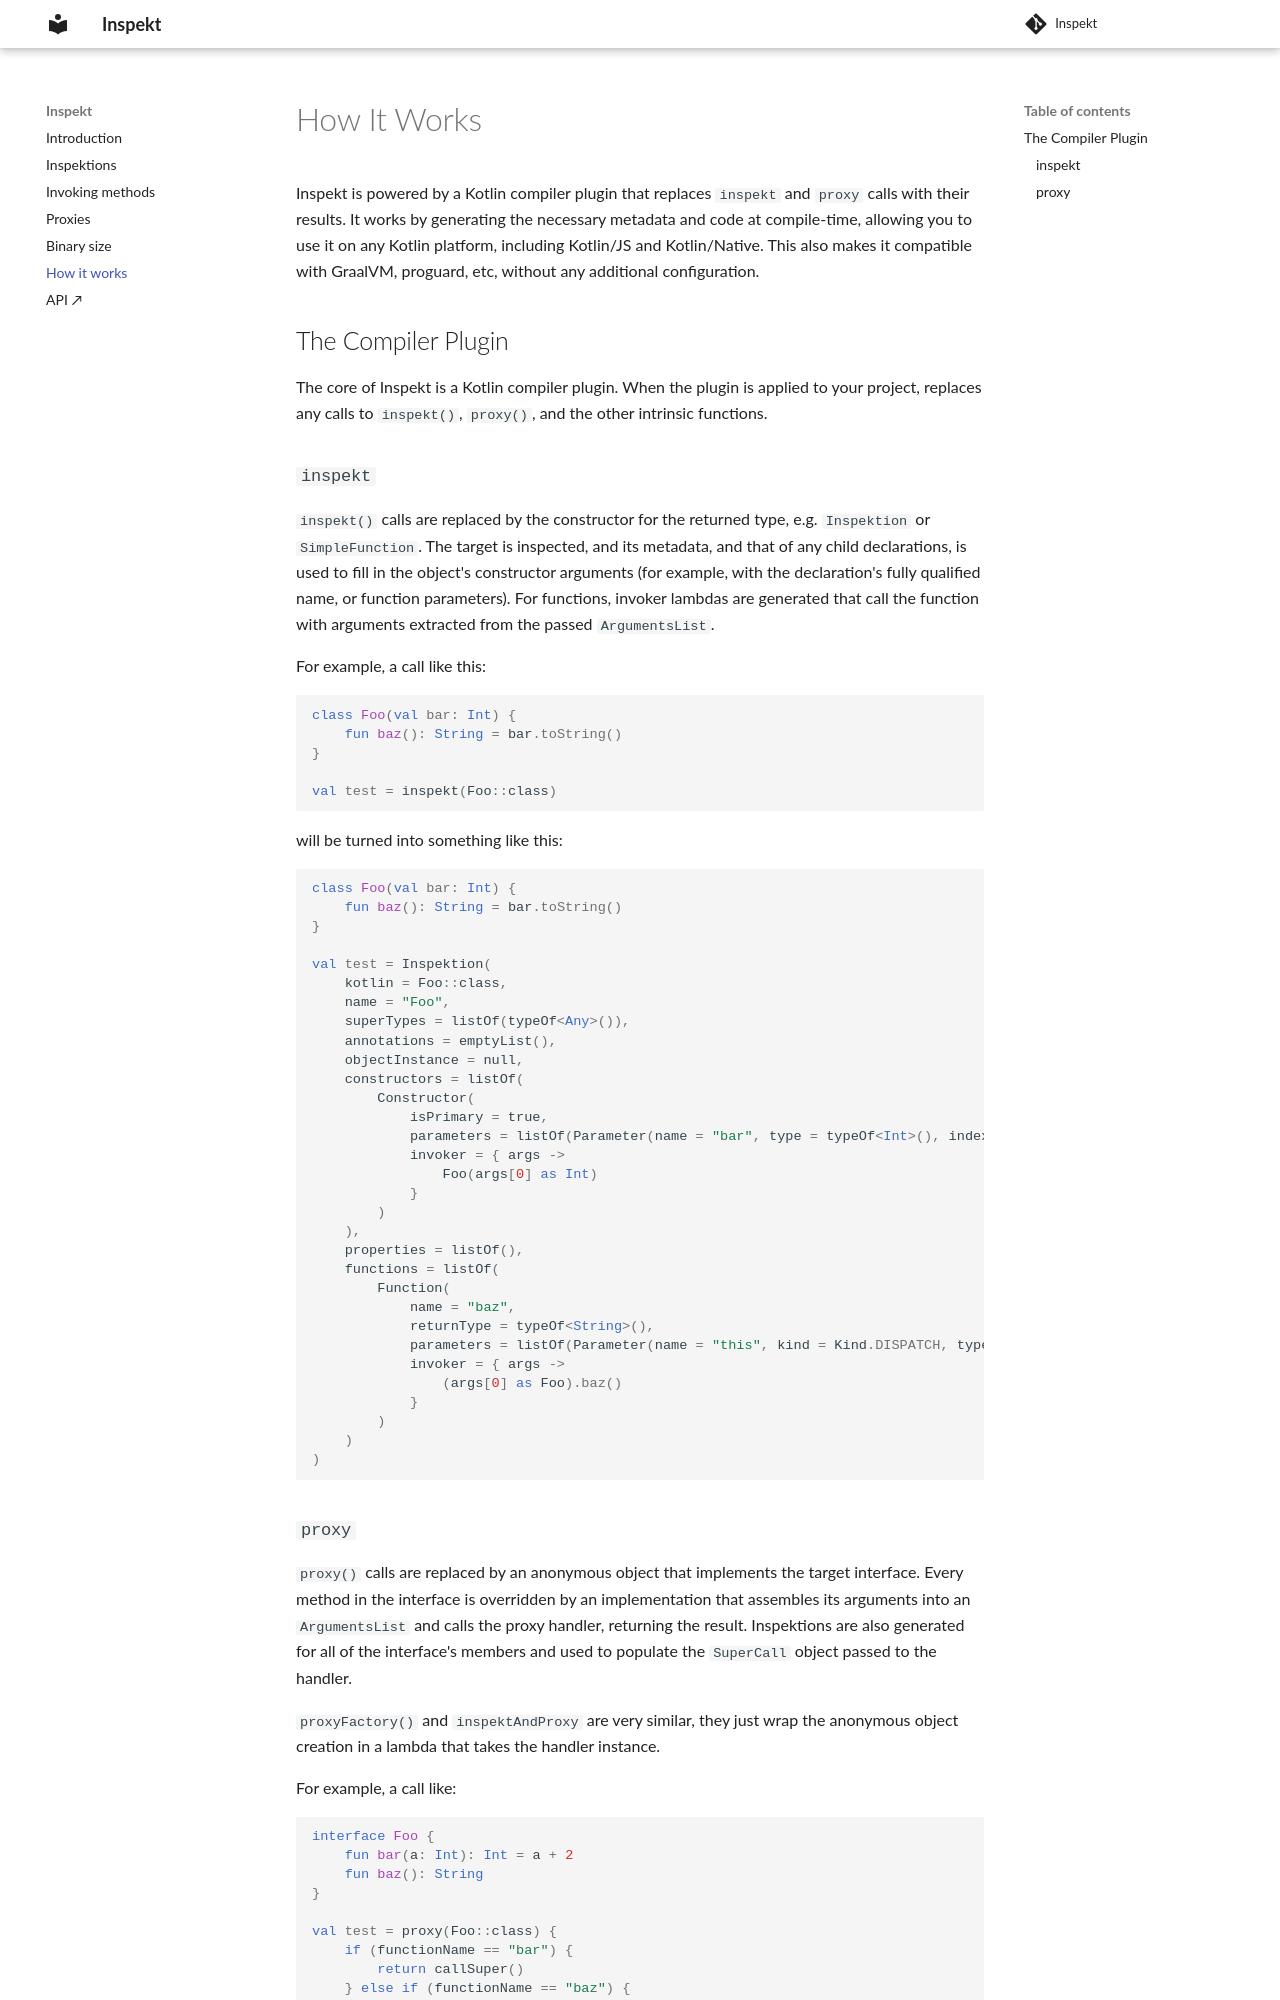

repository: rnett/inspekt · page: 0.0.5-SNAPSHOT/how-it-works/index.html · generator: mkdocs

# How It Works

Inspekt is powered by a Kotlin compiler plugin that replaces `inspekt` and `proxy` calls with their results.
It works by generating the necessary metadata and code at compile-time, allowing you to use it on any Kotlin platform, including Kotlin/JS and Kotlin/Native.
This also makes it compatible with GraalVM, proguard, etc, without any additional configuration.

## The Compiler Plugin

The core of Inspekt is a Kotlin compiler plugin.
When the plugin is applied to your project, replaces any calls to `inspekt()`, `proxy()`, and the other intrinsic functions.

### `inspekt`

`inspekt()` calls are replaced by the constructor for the returned type, e.g. `Inspektion` or `SimpleFunction`.
The target is inspected, and its metadata, and that of any child declarations, is used to fill in the object's constructor arguments (for example, with the declaration's fully qualified name, or function parameters).
For functions, invoker lambdas are generated that call the function with arguments extracted from the passed `ArgumentsList`.

For example, a call like this:

```kotlin
class Foo(val bar: Int) {
    fun baz(): String = bar.toString()
}

val test = inspekt(Foo::class)
```

will be turned into something like this:

```kotlin
class Foo(val bar: Int) {
    fun baz(): String = bar.toString()
}

val test = Inspektion(
    kotlin = Foo::class,
    name = "Foo",
    superTypes = listOf(typeOf<Any>()),
    annotations = emptyList(),
    objectInstance = null,
    constructors = listOf(
        Constructor(
            isPrimary = true,
            parameters = listOf(Parameter(name = "bar", type = typeOf<Int>(), index = 0)),
            invoker = { args ->
                Foo(args[0] as Int)
            }
        )
    ),
    properties = listOf(),
    functions = listOf(
        Function(
            name = "baz",
            returnType = typeOf<String>(),
            parameters = listOf(Parameter(name = "this", kind = Kind.DISPATCH, type = typeOf<Foo>(), index = 0)),
            invoker = { args ->
                (args[0] as Foo).baz()
            }
        )
    )
)
```
